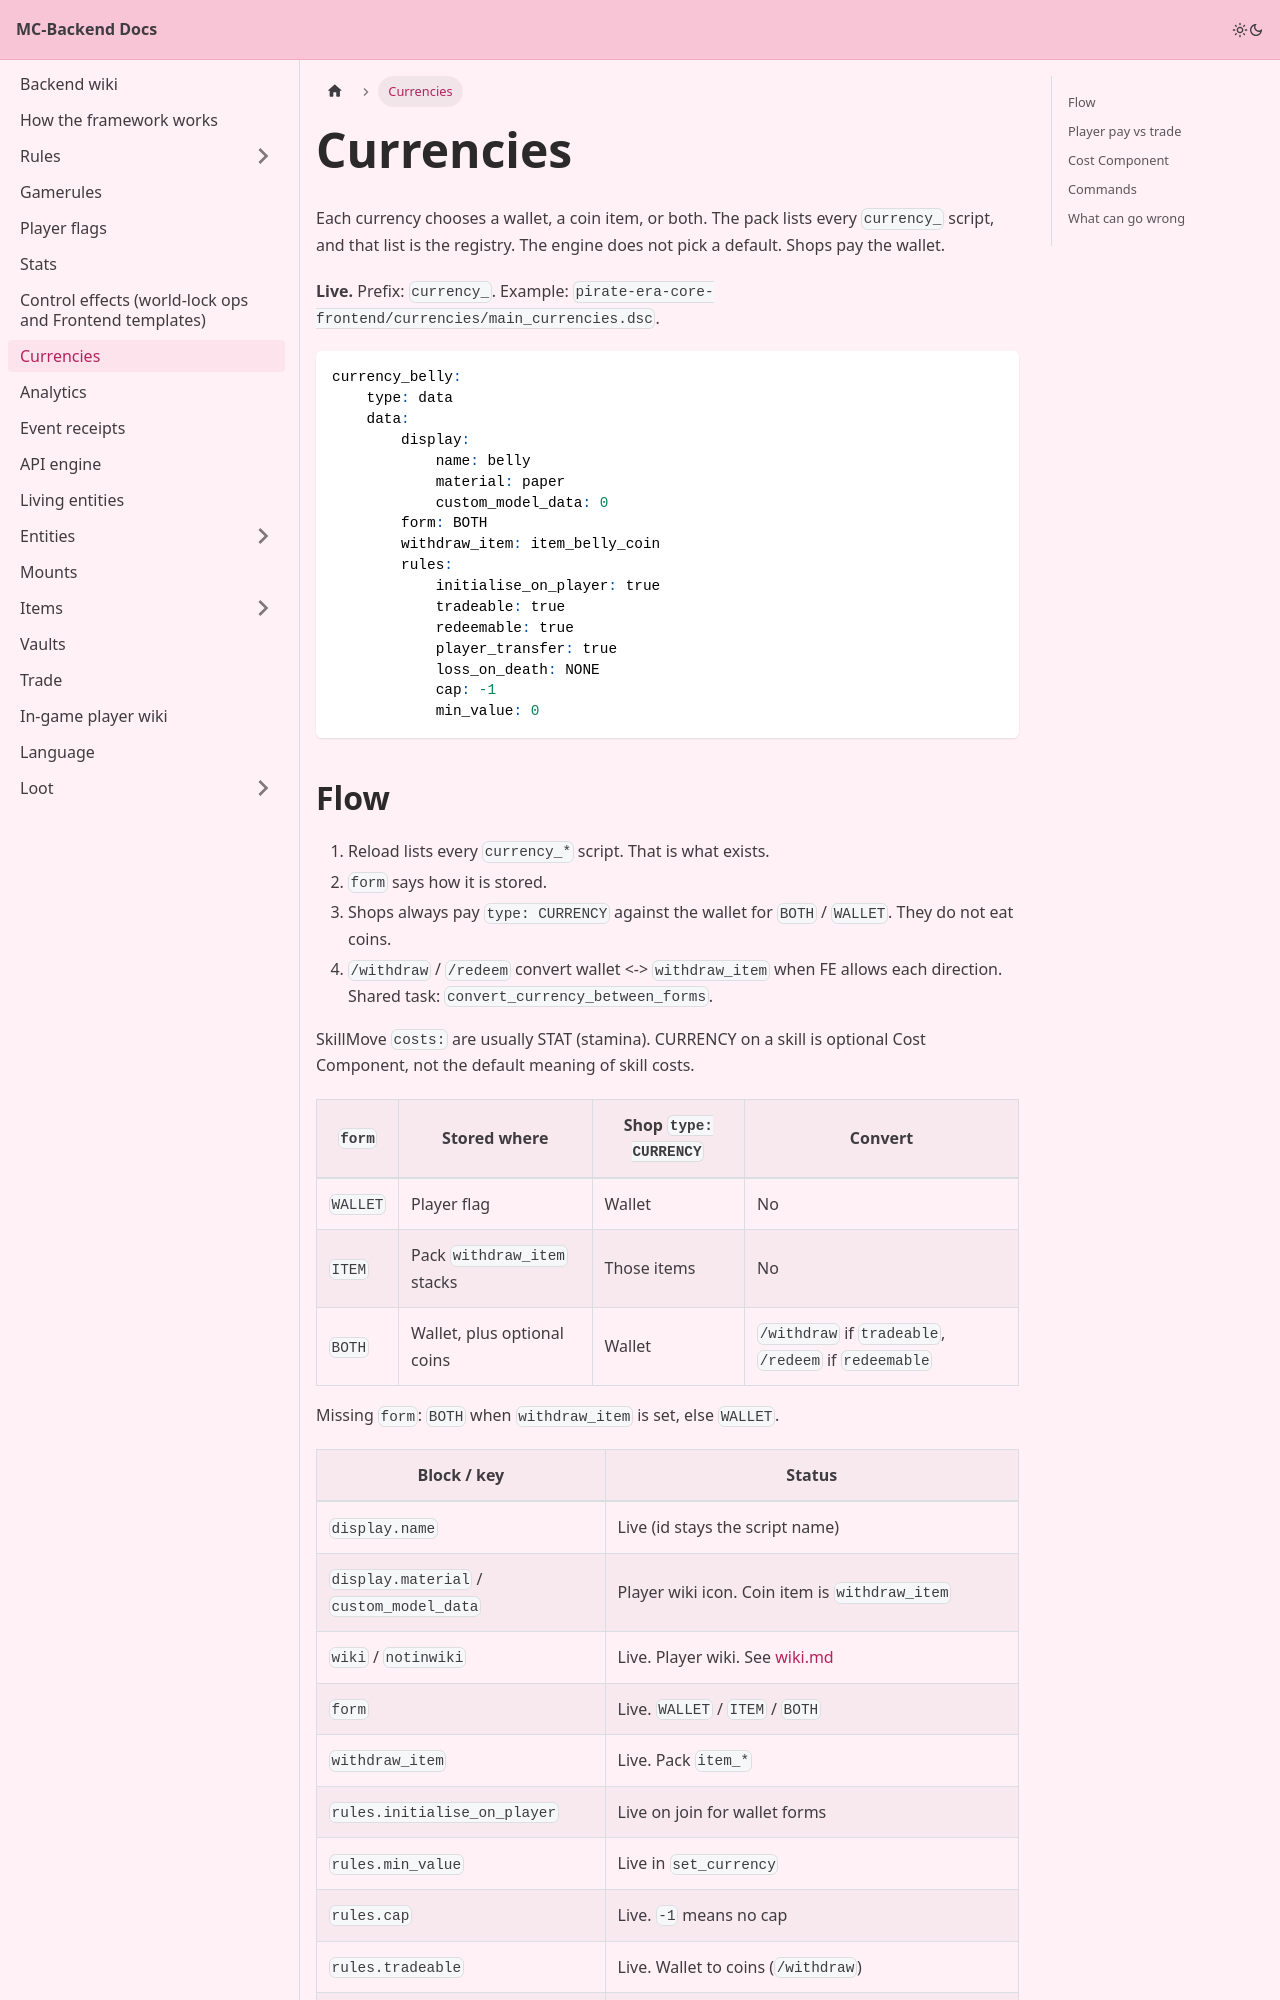

repository: Pirate-Era-Network/MC-Backend-Docs · page: currencies.html · generator: docusaurus

---
sidebar_position: 8
---

# Currencies

Each currency chooses a wallet, a coin item, or both. The pack lists every `currency_` script, and that list is the registry. The engine does not pick a default. Shops pay the wallet.

**Live.** Prefix: `currency_`. Example: `pirate-era-core-frontend/currencies/main_currencies.dsc`.

```yaml
currency_belly:
    type: data
    data:
        display:
            name: belly
            material: paper
            custom_model_data: 0
        form: BOTH
        withdraw_item: item_belly_coin
        rules:
            initialise_on_player: true
            tradeable: true
            redeemable: true
            player_transfer: true
            loss_on_death: NONE
            cap: -1
            min_value: 0
```
